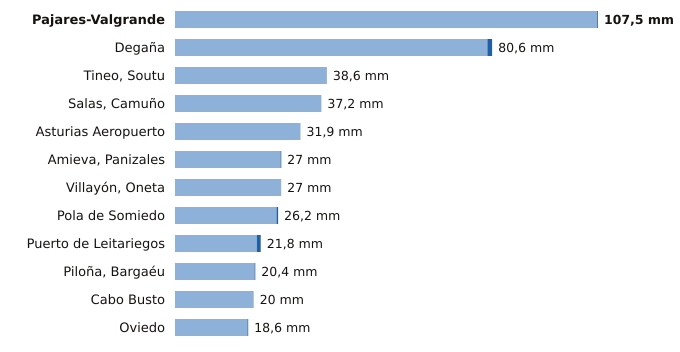

Data behind this chart, as committed beside it:
estacion, provincia, indicativo, mm_6_dias_anteriores, mm_hoy, mm_7_dias, horas_de_hoy
Pajares-Valgrande, Asturias, 1221D, 107.3, 0.2, 107.5, 6
Degaña, Asturias, 1302F, 79.4, 1.2, 80.6, 5
Tineo, Soutu, Asturias, 1272B, 38.6, 0.0, 38.6, 6
Salas, Camuño, Asturias, 1279X, 37.2, 0.0, 37.2, 5
Asturias Aeropuerto, Asturias, 1212E, 31.9, 0.0, 31.9, 6
Amieva, Panizales, Asturias, 1186P, 26.8, 0.2, 27.0, 5
Villayón, Oneta, Asturias, 1327A, 27.0, 0.0, 27.0, 6
Pola de Somiedo, Asturias, 1276F, 25.8, 0.4, 26.2, 6
Puerto de Leitariegos, Asturias, 1542, 20.8, 1.0, 21.8, 6
Piloña, Bargaéu, Asturias, 1199X, 20.2, 0.2, 20.4, 5
Cabo Busto, Asturias, 1283U, 20.0, 0.0, 20.0, 6
Oviedo, Asturias, 1249X, 18.4, 0.2, 18.6, 6
